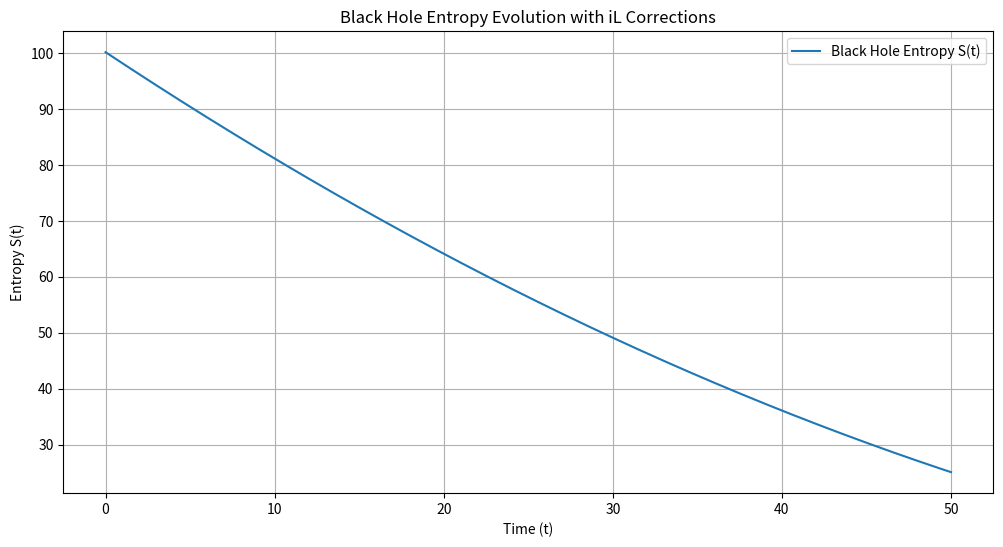
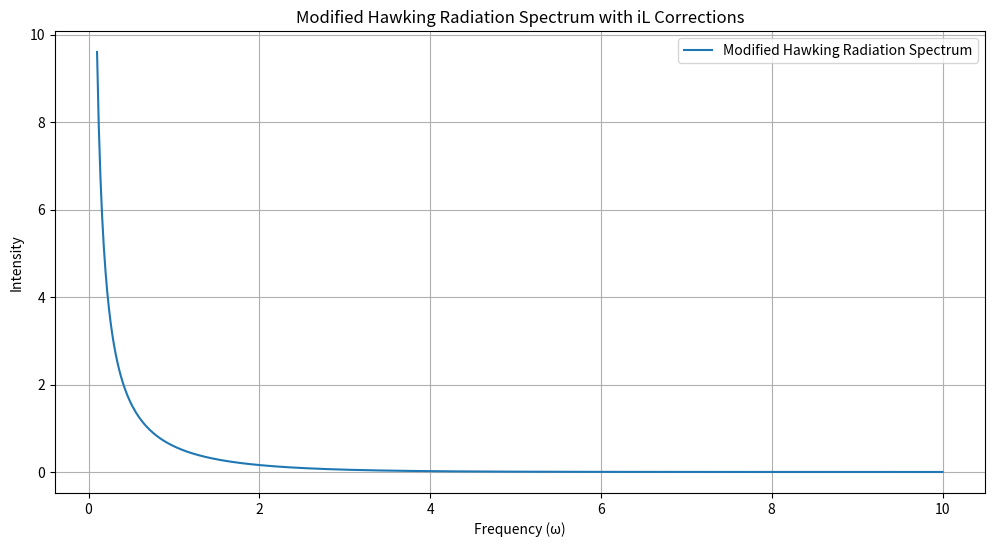

Source code (Python) for these figures, in order:

# Simulating Black Hole Entropy Evolution with iL Corrections
import numpy as np
import matplotlib.pyplot as plt

# Constants for the simulation
initial_mass = 10  # Initial mass of the black hole in arbitrary units
hawking_constant = 0.1  # Proportionality constant for Hawking radiation
il_correction = 0.05  # Imaginary length correction term
topological_jump = 0.02  # Topological entropy jump during evaporation

# Function to calculate entropy based on mass
def black_hole_entropy(mass, il_correction, topological_jump):
    """Calculate black hole entropy with iL corrections and topological jumps."""
    entropy = mass**2 + il_correction * np.log(mass) + topological_jump * np.sign(mass)
    return max(entropy, 0)  # Ensure entropy is non-negative

# Time evolution of black hole mass during evaporation
time_steps = np.linspace(0, 50, 500)
mass_values = initial_mass - hawking_constant * time_steps

# Calculate entropy evolution
entropy_values = [black_hole_entropy(mass, il_correction, topological_jump) for mass in mass_values]

# Plot the entropy evolution
plt.figure(figsize=(12, 6))
plt.plot(time_steps, entropy_values, label="Black Hole Entropy S(t)")
plt.title("Black Hole Entropy Evolution with iL Corrections")
plt.xlabel("Time (t)")
plt.ylabel("Entropy S(t)")
plt.legend()
plt.grid(True)
plt.show()



# Simulating Modified Hawking Radiation Spectrum with iL Corrections
import numpy as np
import matplotlib.pyplot as plt

# Function to calculate the modified Hawking radiation spectrum
def hawking_radiation_spectrum(frequency, temperature, il_correction, topological_term):
    """Calculate the modified Hawking radiation spectrum with iL corrections."""
    spectrum = (1 / (np.exp(frequency / temperature) - 1)) * (1 + il_correction * topological_term)
    return spectrum

# Define parameters for the spectrum
frequency_values = np.linspace(0.1, 10, 500)  # Frequency range
temperature = 1.0  # Black hole temperature in arbitrary units
il_correction = 0.05  # Imaginary length correction
topological_term = 0.2  # Topological correction term

# Calculate the modified Hawking radiation spectrum
spectrum_values = hawking_radiation_spectrum(frequency_values, temperature, il_correction, topological_term)

# Plot the Hawking radiation spectrum
plt.figure(figsize=(12, 6))
plt.plot(frequency_values, spectrum_values, label="Modified Hawking Radiation Spectrum")
plt.title("Modified Hawking Radiation Spectrum with iL Corrections")
plt.xlabel("Frequency (ω)")
plt.ylabel("Intensity")
plt.legend()
plt.grid(True)
plt.show()
